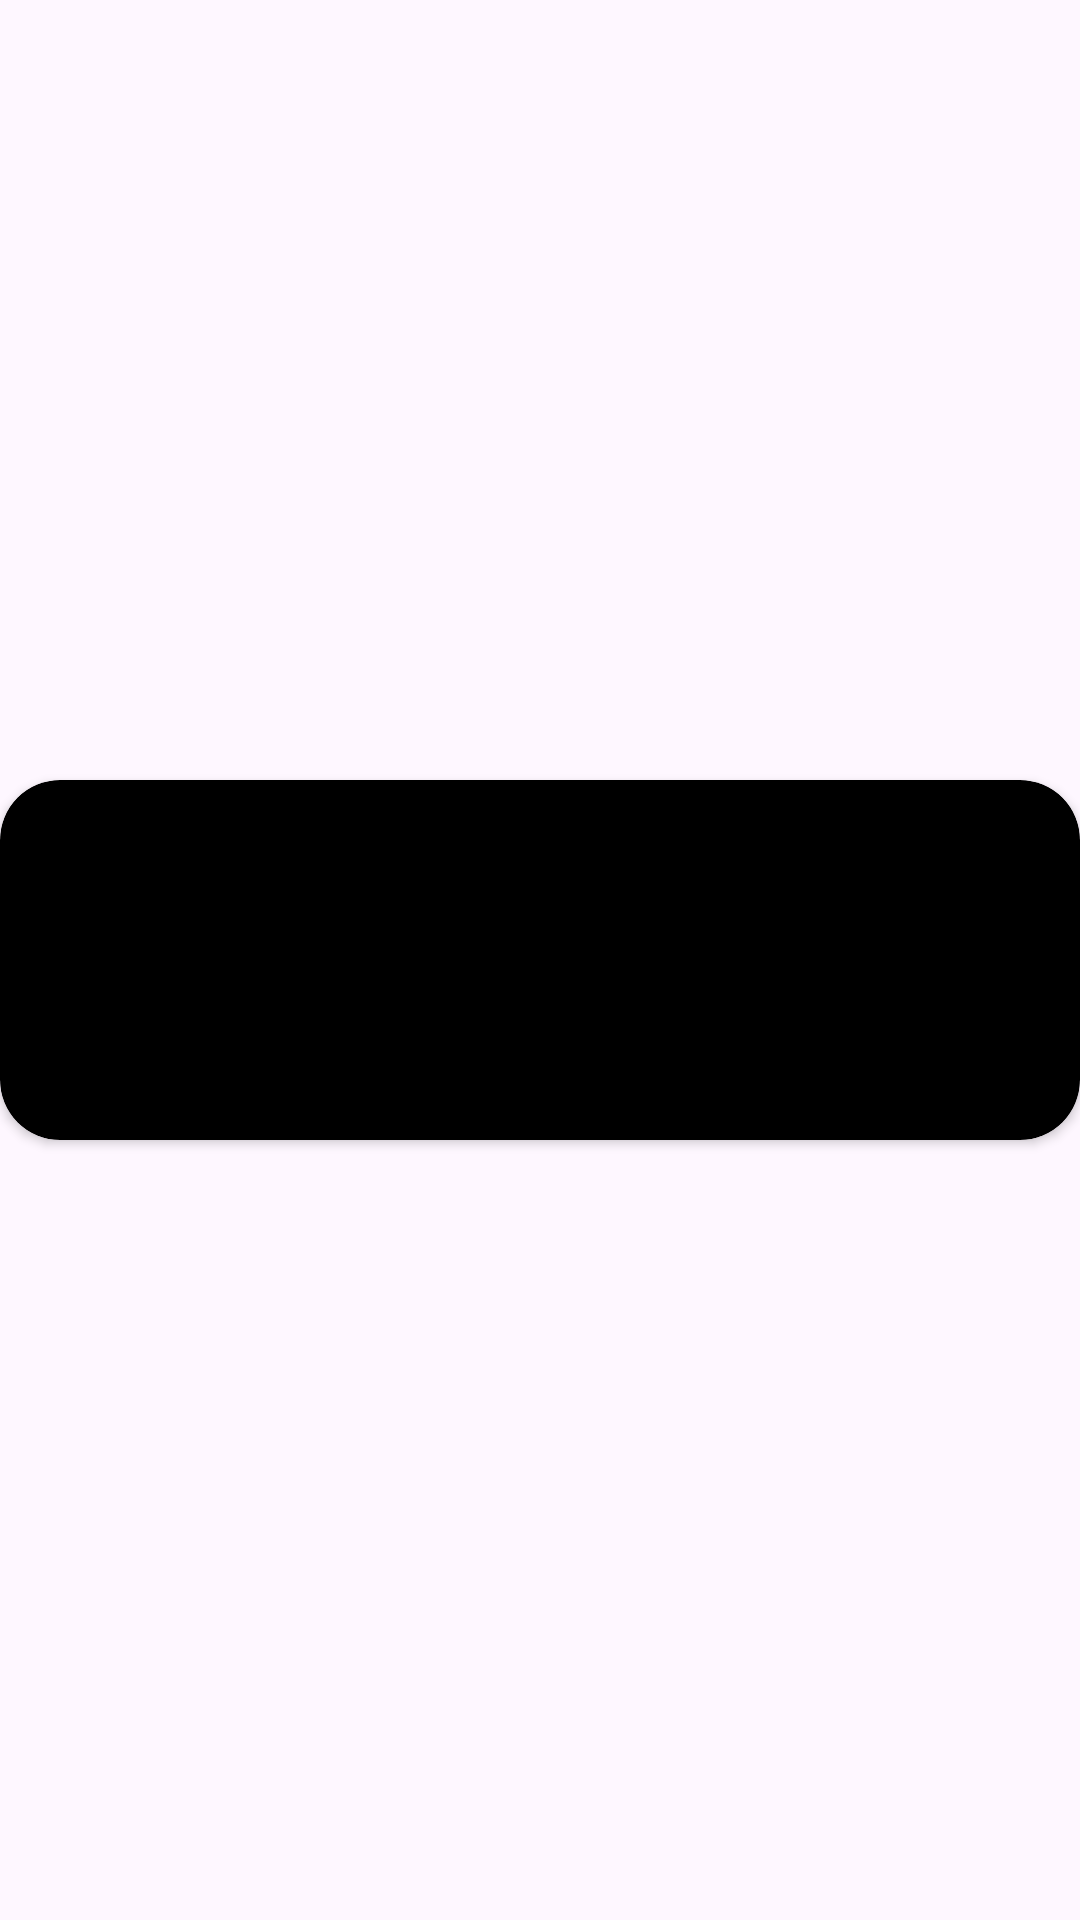

Here is an Android app screen rendered from its layout file. Give the layout XML and the strings, colors and styles it references.
<!-- AndroidManifest.xml: application theme Theme.ImageParsing -->
<!-- res/layout/recycleritem.xml -->
<?xml version="1.0" encoding="utf-8"?>
<LinearLayout android:id="@+id/recycleradapter"
    xmlns:android="http://schemas.android.com/apk/res/android"
    android:layout_width="match_parent"
    android:layout_height="wrap_content"
    android:orientation="vertical"
    android:gravity="center"
    xmlns:app="http://schemas.android.com/apk/res-auto">

    <androidx.cardview.widget.CardView
        app:cardCornerRadius="20dp"
        android:layout_marginTop="5dp"
        android:layout_marginBottom="5dp"
        android:backgroundTint="@color/black"
        android:id="@+id/recycleradaptercardview"
        android:layout_width="match_parent"
        android:layout_height="wrap_content">
        <LinearLayout
            android:layout_width="match_parent"
            android:layout_height="120dp"
            android:orientation="vertical"
            android:gravity="center">
            <LinearLayout
                android:weightSum="2"
                android:orientation="horizontal"
                android:layout_width="match_parent"
                android:layout_height="80dp">
                <ImageView
                    android:id="@+id/url"
                    android:layout_marginRight="5dp"
                    android:layout_weight="1"
                    android:layout_width="0dp"
                    android:layout_height="80dp"/>
                <ImageView
                    android:id="@+id/thumbnailUrl"
                    android:layout_marginLeft="5dp"
                    android:layout_weight="1"
                    android:layout_width="0dp"
                    android:layout_height="match_parent"/>
            </LinearLayout>

            <TextView
                android:id="@+id/title"
                android:layout_marginTop="5sp"
                android:gravity="center"
                android:textSize="18sp"
                android:textColor="@color/white"
                android:textStyle="bold"
                android:layout_width="match_parent"
                android:layout_height="20dp"/>
        </LinearLayout>
    </androidx.cardview.widget.CardView>

</LinearLayout>
<!-- resources referenced by this layout -->
<resources>
  <style name="Theme.ImageParsing" parent="Base.Theme.ImageParsing" />
  <style name="Base.Theme.ImageParsing" parent="Theme.Material3.DayNight.NoActionBar">
          
          
      </style>
  <!-- not gathered from this repository: default colours our renderer supplied (Android Studio template values) -->
  <color name="black">#FF000000</color>
  <color name="white">#FFFFFFFF</color>
</resources>
